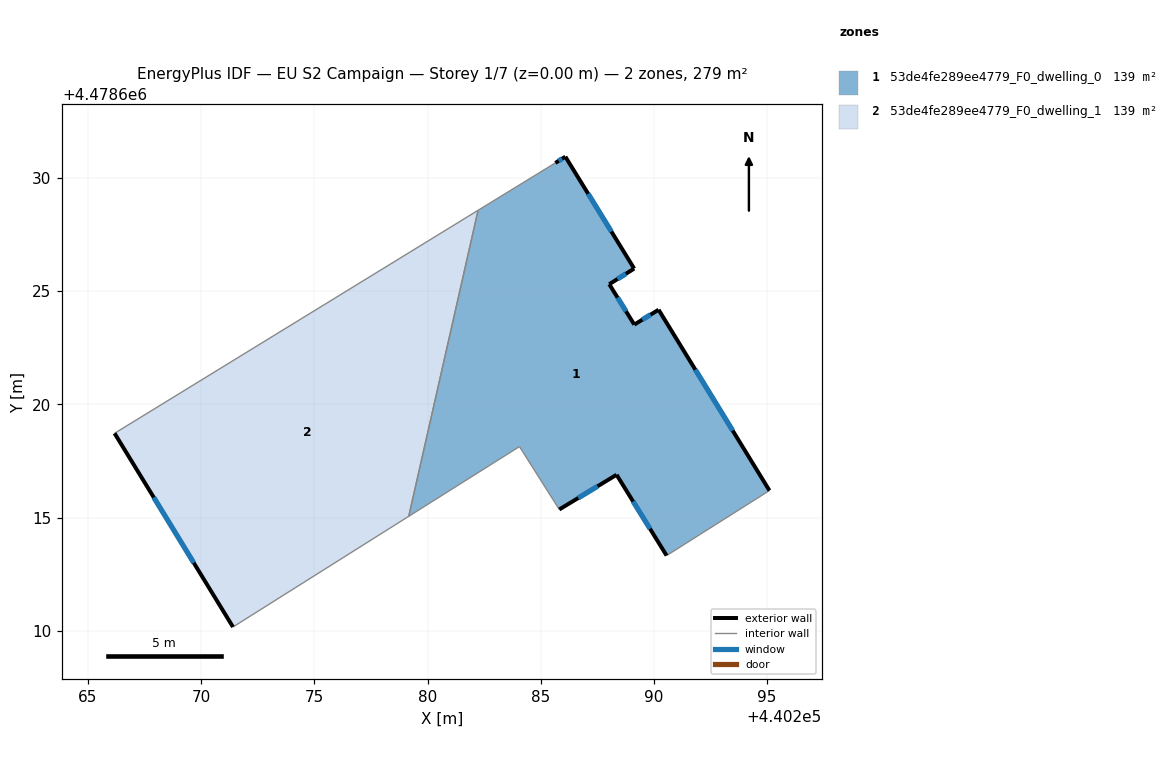
=== STOREY PLAN SPEC (per zone: floor XY polygon, exterior-wall plan segments, windows/doors) ===
zone 1: 53de4fe289ee4779_F0_dwelling_0  (139.4 m²)
  floor: (440295.10, 4478616.19) (440290.21, 4478624.18) (440289.13, 4478623.52) (440288.03, 4478625.31) (440289.13, 4478626.00) (440286.09, 4478630.94) (440285.64, 4478630.66) (440282.23, 4478628.57) (440279.17, 4478615.05) (440284.06, 4478618.13) (440285.82, 4478615.36) (440288.35, 4478616.89) (440290.56, 4478613.32)
  exterior wall: (440290.56, 4478613.32) – (440288.35, 4478616.89)  [4.2 m]
    window: (440289.83, 4478614.50) – (440289.08, 4478615.71)  [1.4 m²]
  exterior wall: (440288.35, 4478616.89) – (440285.82, 4478615.36)  [3.0 m]
    window: (440287.51, 4478616.38) – (440286.66, 4478615.86)  [1.0 m²]
  exterior wall: (440285.64, 4478630.66) – (440286.09, 4478630.94)  [0.5 m]
    window: (440285.79, 4478630.75) – (440285.94, 4478630.85)  [0.2 m²]
  exterior wall: (440286.09, 4478630.94) – (440289.13, 4478626.00)  [5.8 m]
    window: (440287.09, 4478629.30) – (440288.12, 4478627.63)  [2.0 m²]
  exterior wall: (440289.13, 4478626.00) – (440288.03, 4478625.31)  [1.3 m]
    window: (440288.76, 4478625.77) – (440288.39, 4478625.53)  [0.4 m²]
  exterior wall: (440288.03, 4478625.31) – (440289.13, 4478623.52)  [2.1 m]
    window: (440288.39, 4478624.71) – (440288.76, 4478624.11)  [0.7 m²]
  exterior wall: (440289.13, 4478623.52) – (440290.21, 4478624.18)  [1.3 m]
    window: (440289.49, 4478623.74) – (440289.85, 4478623.96)  [0.4 m²]
  exterior wall: (440290.21, 4478624.18) – (440295.10, 4478616.19)  [9.4 m]
    window: (440291.83, 4478621.53) – (440293.48, 4478618.84)  [3.2 m²]
  interior walls: 5
zone 2: 53de4fe289ee4779_F0_dwelling_1  (139.5 m²)
  floor: (440279.17, 4478615.05) (440282.23, 4478628.57) (440266.17, 4478618.72) (440271.40, 4478610.16)
  exterior wall: (440271.40, 4478610.16) – (440266.17, 4478618.72)  [10.0 m]
    window: (440269.67, 4478613.00) – (440267.91, 4478615.88)  [3.4 m²]
  interior walls: 3

=== DERIVED (storey summary) ===
Building: EU S2 Campaign
Storey: 1 of 7  (floor level z = 0.00 m)
Storey gross floor area: 278.9 m²
Zones on this storey: 2
  - 53de4fe289ee4779_F0_dwelling_0: floor 139.4 m²; exterior wall 27.5 m (82.5 m²); 8 window(s) 9.4 m²; WWR 11.4%
  - 53de4fe289ee4779_F0_dwelling_1: floor 139.5 m²; exterior wall 10.0 m (30.1 m²); 1 window(s) 3.4 m²; WWR 11.4%
Zone adjacency (shared interzone walls):
  - 53de4fe289ee4779_F0_dwelling_0 ↔ 53de4fe289ee4779_F0_dwelling_1